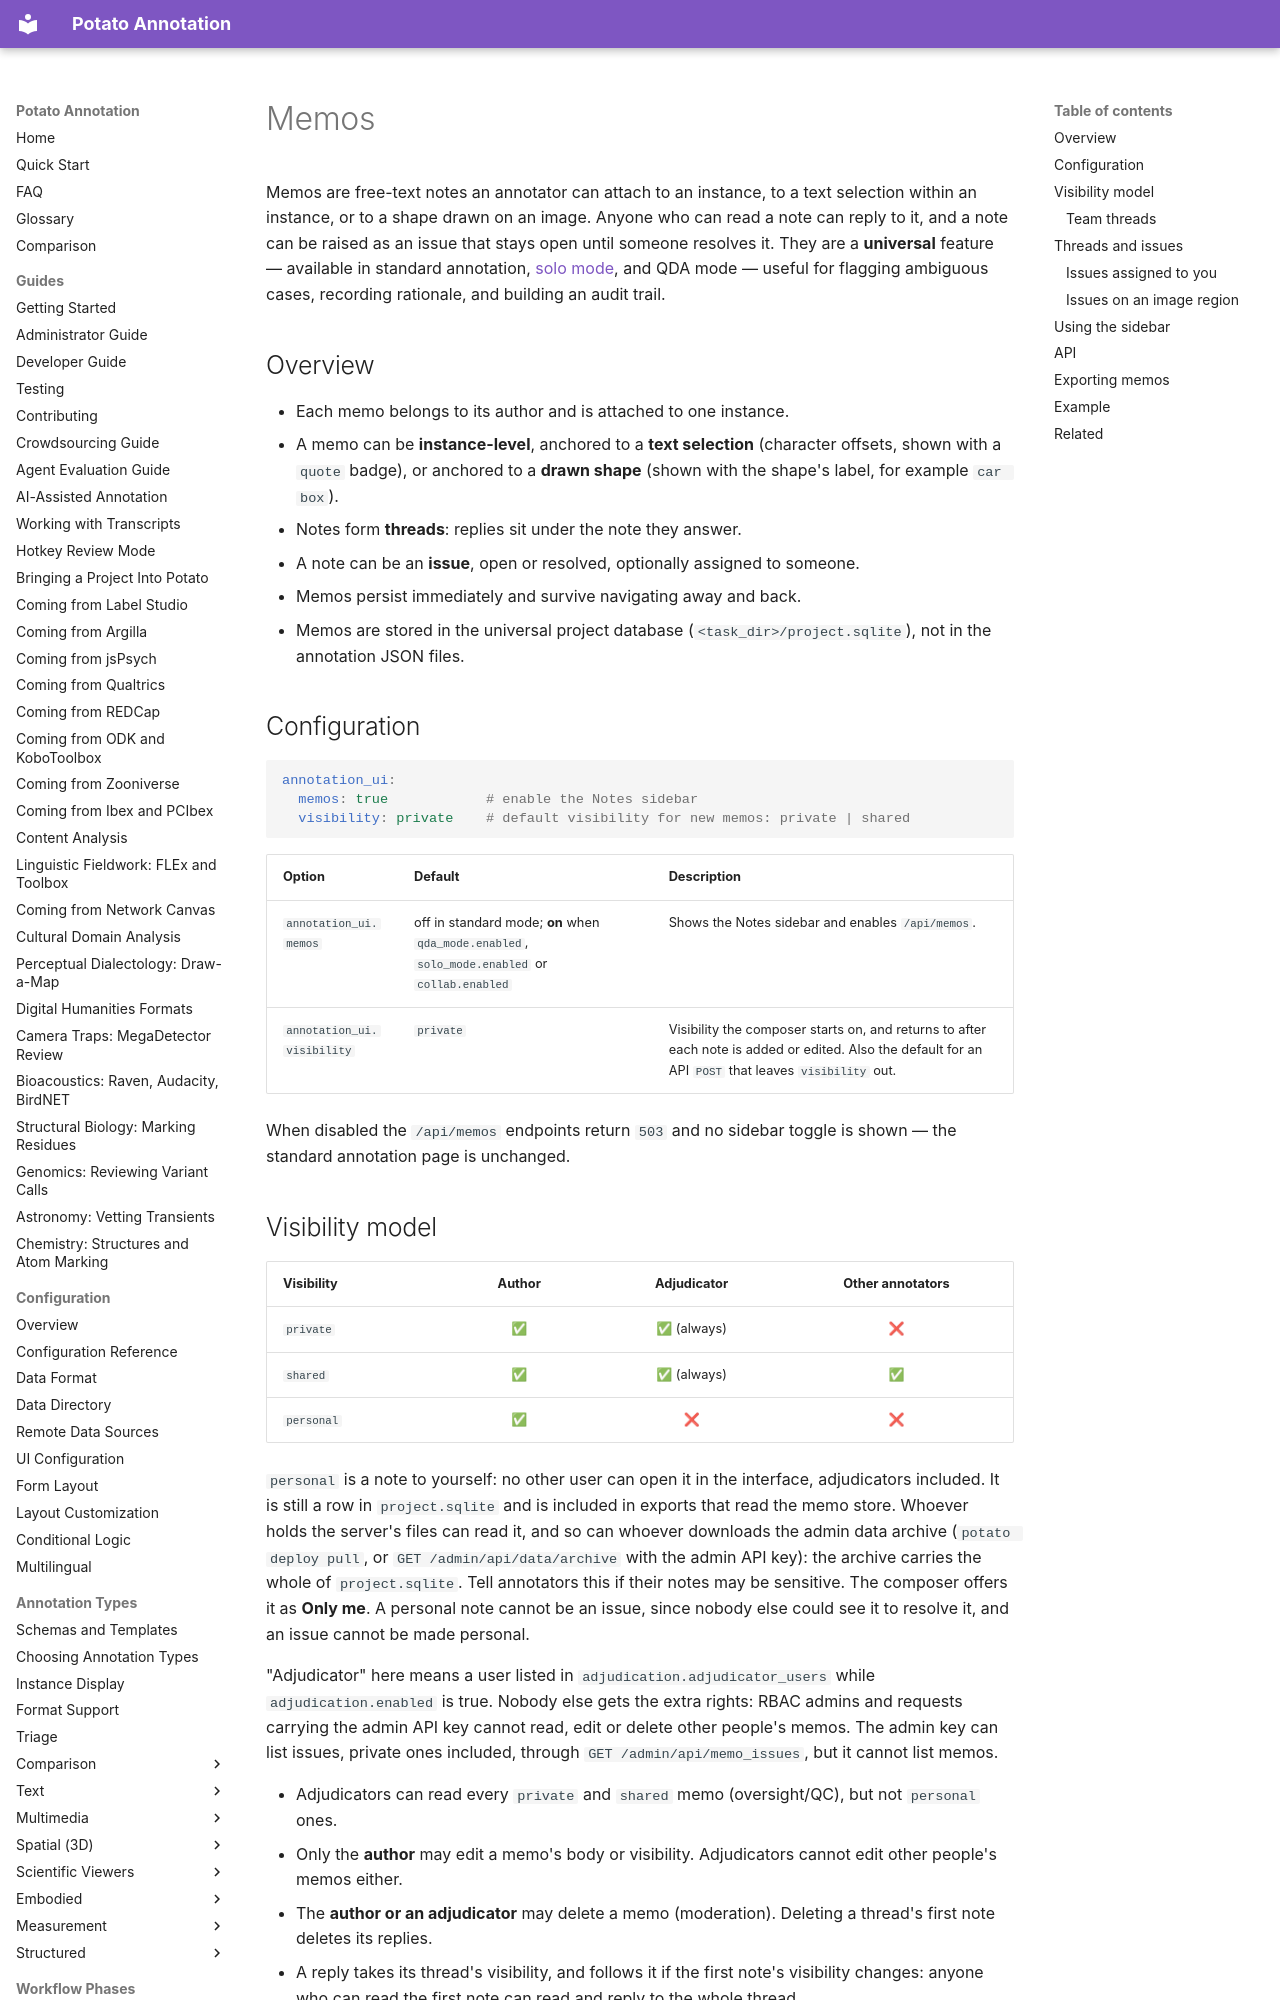

repository: davidjurgens/potato · page: advanced/memos/index.html · generator: mkdocs

# Memos

Memos are free-text notes an annotator can attach to an instance, to a text
selection within an instance, or to a shape drawn on an image. Anyone who can
read a note can reply to it, and a note can be raised as an issue that stays
open until someone resolves it. They are a **universal** feature —
available in standard annotation, [solo mode](../solo-mode/solo_mode.md), and QDA mode
— useful for flagging ambiguous cases, recording rationale, and building
an audit trail.

## Overview

- Each memo belongs to its author and is attached to one instance.
- A memo can be **instance-level**, anchored to a **text selection**
  (character offsets, shown with a `quote` badge), or anchored to a **drawn
  shape** (shown with the shape's label, for example `car box`).
- Notes form **threads**: replies sit under the note they answer.
- A note can be an **issue**, open or resolved, optionally assigned to
  someone.
- Memos persist immediately and survive navigating away and back.
- Memos are stored in the universal project database
  (`<task_dir>/project.sqlite`), not in the annotation JSON files.

## Configuration

```yaml
annotation_ui:
  memos: true            # enable the Notes sidebar
  visibility: private    # default visibility for new memos: private | shared
```

| Option | Default | Description |
|--------|---------|-------------|
| `annotation_ui.memos` | off in standard mode; **on** when `qda_mode.enabled`, `solo_mode.enabled` or `collab.enabled` | Shows the Notes sidebar and enables `/api/memos`. |
| `annotation_ui.visibility` | `private` | Visibility the composer starts on, and returns to after each note is added or edited. Also the default for an API `POST` that leaves `visibility` out. |

When disabled the `/api/memos` endpoints return `503` and no sidebar
toggle is shown — the standard annotation page is unchanged.
